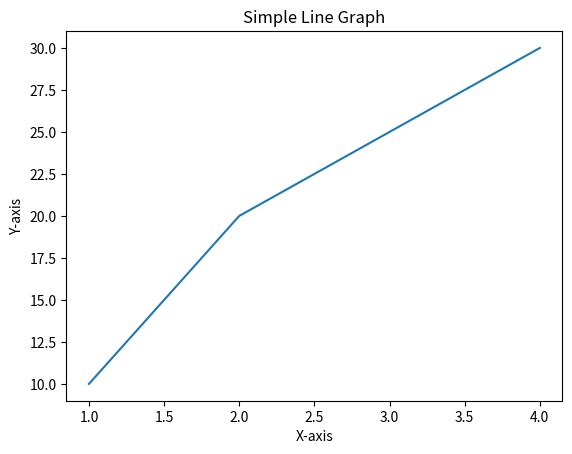

Write the Python code that produced this figure.
# Draw a line with labels
import matplotlib.pyplot as plt
x = [1, 2, 3, 4]
y = [10, 20, 25, 30]
plt.plot(x, y)
plt.xlabel("X-axis")
plt.ylabel("Y-axis")
plt.title("Simple Line Graph")
plt.show()
